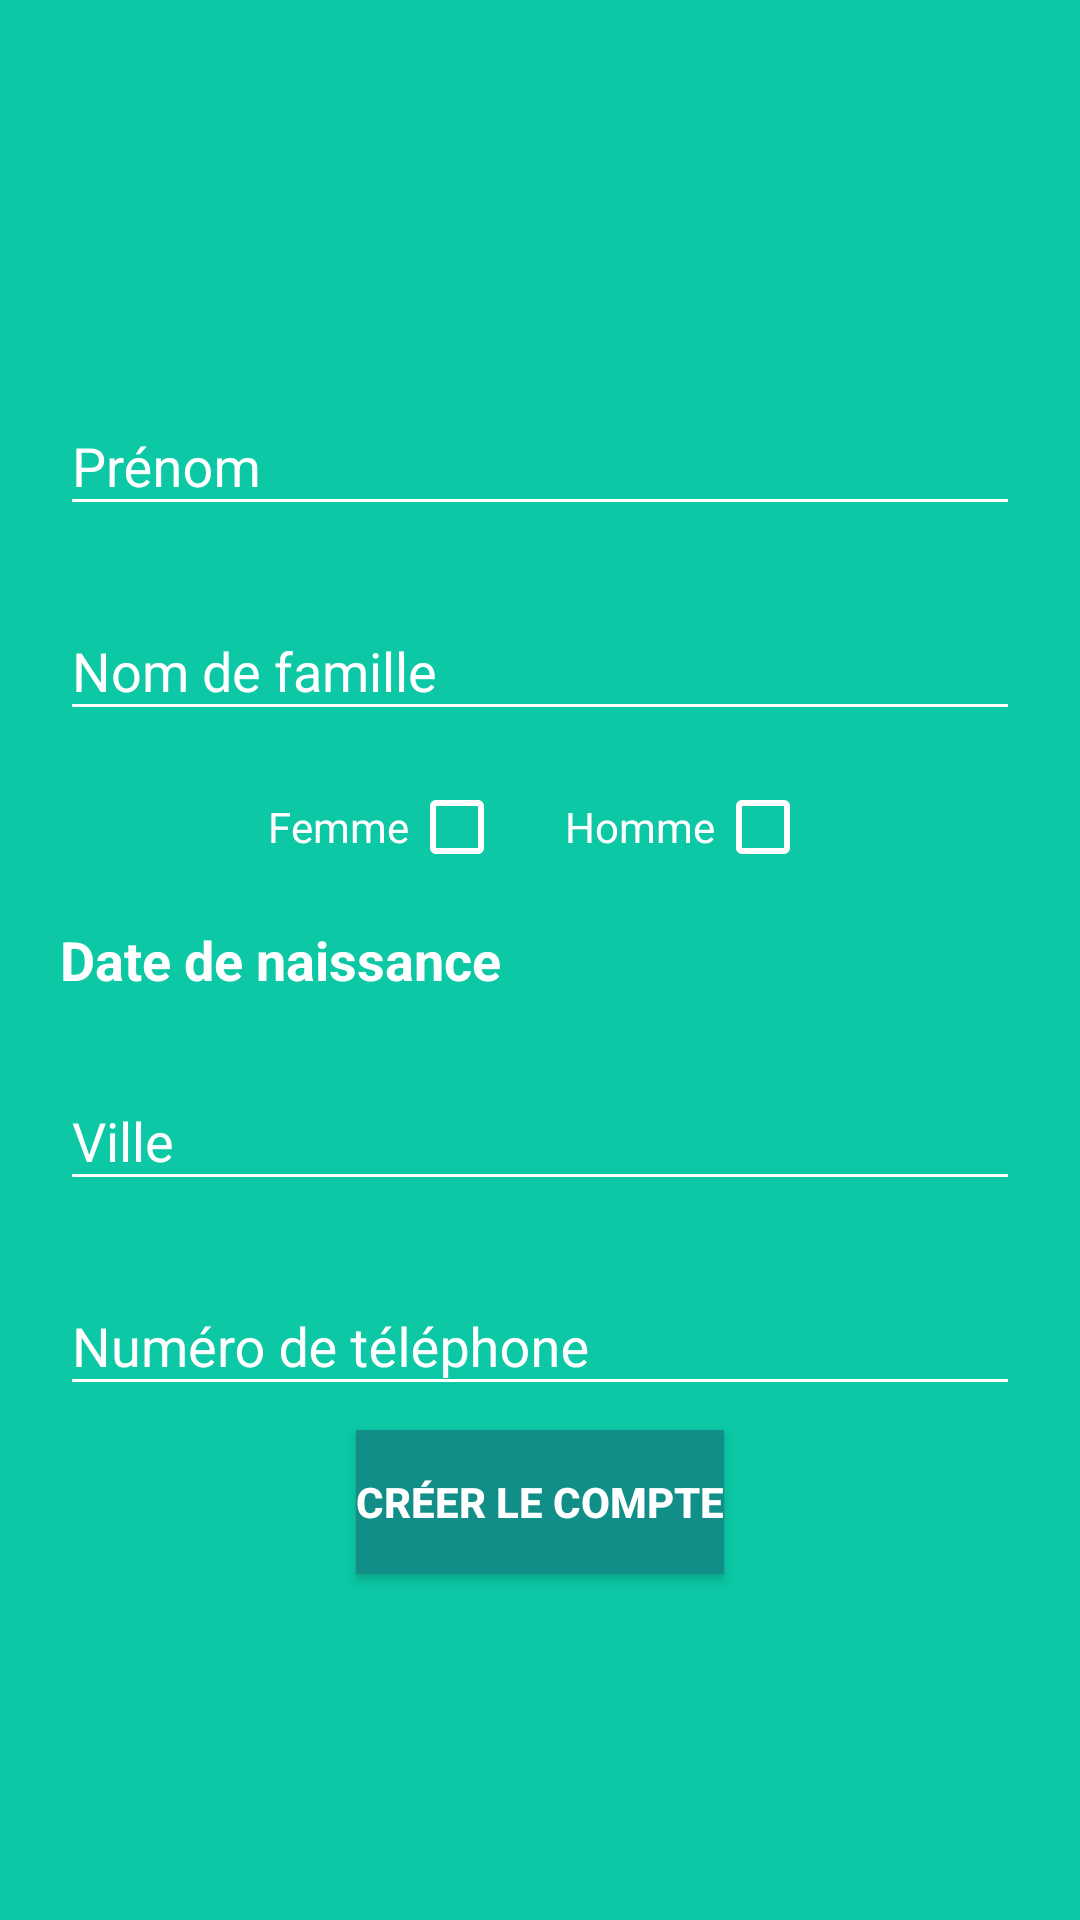

Produce the Android XML layout that renders to this screen, including the resource entries it uses.
<!-- AndroidManifest.xml: application theme AppTheme -->
<!-- res/layout/fragment_userdata.xml -->
<?xml version="1.0" encoding="utf-8"?>

<LinearLayout xmlns:android="http://schemas.android.com/apk/res/android"
    android:layout_width="match_parent"
    android:layout_height="match_parent"
    android:orientation="vertical"
    android:background="@color/colorPrimary"
    android:padding="20dp"
    android:gravity="center">

    <android.support.design.widget.TextInputLayout
        android:theme="@style/AppThemeCustom"
        android:layout_width="match_parent"
        android:layout_height="wrap_content"
        android:layout_marginTop="8dp"
        android:layout_marginBottom="8dp">
        <EditText
            android:id="@+id/firstName"
            android:focusableInTouchMode="true"
            android:layout_width="match_parent"
            android:layout_height="wrap_content"
            android:hint="@string/firstName"
            android:maxLength="60"
            android:textColor="@color/colorWhite"
            android:singleLine="true"
            android:inputType="text"
            android:nextFocusDown="@id/lastName"/>
    </android.support.design.widget.TextInputLayout>

    <android.support.design.widget.TextInputLayout
        android:theme="@style/AppThemeCustom"
        android:layout_width="match_parent"
        android:layout_height="wrap_content"
        android:layout_marginTop="8dp"
        android:layout_marginBottom="8dp">
        <EditText
            android:id="@+id/lastName"
            android:focusableInTouchMode="true"
            android:layout_width="match_parent"
            android:layout_height="wrap_content"
            android:hint="@string/lastName"
            android:textColor="@color/colorWhite"
            android:singleLine="true"
            android:inputType="text"
            android:maxLength="60"
            android:nextFocusDown="@id/birthDate"/>
    </android.support.design.widget.TextInputLayout>

    <LinearLayout
        android:layout_marginTop="8dp"
        android:layout_marginBottom="8dp"
        android:layout_width="match_parent"
        android:layout_height="wrap_content"
        android:orientation="horizontal"
        android:gravity="center">

        <TextView
            android:id="@+id/womanLabel"
            android:layout_width="wrap_content"
            android:layout_height="wrap_content"
            android:textColor="@color/colorWhite"
            android:text="@string/woman"/>

        <CheckBox
            android:theme="@style/AppThemeCustom"
            android:id="@+id/woman"
            android:layout_width="wrap_content"
            android:layout_height="wrap_content"
            android:nextFocusDown="@id/birthDate"/>

        <TextView
            android:layout_marginStart="20dp"
            android:id="@+id/manLabel"
            android:layout_width="wrap_content"
            android:layout_height="wrap_content"
            android:textColor="@color/colorWhite"
            android:text="@string/man"/>

        <CheckBox
            android:theme="@style/AppThemeCustom"
            android:id="@+id/man"
            android:layout_width="wrap_content"
            android:layout_height="wrap_content"
            android:nextFocusDown="@id/birthDate"/>

    </LinearLayout>

    <TextView
        android:id="@+id/birthDate"
        android:hint="@string/birthDate"
        android:layout_width="match_parent"
        android:layout_height="wrap_content"
        android:textColorHint="@color/colorWhite"
        android:textColor="@color/colorWhite"
        android:textSize="18sp"
        android:textStyle="bold"
        android:layout_marginTop="8dp"
        android:layout_marginBottom="8dp"/>

    <android.support.design.widget.TextInputLayout
        android:theme="@style/AppThemeCustom"
        android:layout_width="match_parent"
        android:layout_height="wrap_content"
        android:layout_marginTop="8dp"
        android:layout_marginBottom="8dp">
        <EditText
            android:id="@+id/city"
            android:textColor="@color/colorWhite"
            android:focusableInTouchMode="true"
            android:layout_width="match_parent"
            android:layout_height="wrap_content"
            android:hint="@string/city"
            android:maxLength="60"
            android:singleLine="true"
            android:inputType="text"
            android:nextFocusDown="@id/phoneNumber" />
    </android.support.design.widget.TextInputLayout>

    <android.support.design.widget.TextInputLayout
        android:theme="@style/AppThemeCustom"
        android:layout_width="match_parent"
        android:layout_height="wrap_content"
        android:layout_marginTop="8dp"
        android:layout_marginBottom="8dp">
        <EditText
            android:id="@+id/phoneNumber"
            android:textColor="@color/colorWhite"
            android:focusableInTouchMode="true"
            android:layout_width="match_parent"
            android:layout_height="wrap_content"
            android:hint="@string/phoneNumber"
            android:maxLength="10"
            android:inputType="phone"
            android:singleLine="true"
            android:nextFocusDown="@id/account_creation" />
    </android.support.design.widget.TextInputLayout>

    <Button
        android:id="@+id/account_creation"
        android:layout_width="wrap_content"
        android:layout_height="wrap_content"
        android:layout_gravity="center"
        android:text="@string/account_creation"
        android:textColor="@color/colorWhite"
        android:textStyle="bold"
        android:elevation="4dp"
        android:background="@color/colorPrimaryDark"/>

</LinearLayout>
<!-- resources referenced by this layout -->
<resources>
  <color name="colorPrimary">#0cc8a5</color>
  <color name="colorPrimaryDark">#118e87</color>
  <color name="colorWhite">#FFFFFF</color>
  <string name="account_creation">Créer le compte</string>
  <string name="birthDate">Date de naissance</string>
  <string name="city">Ville</string>
  <string name="firstName">Prénom</string>
  <string name="lastName">Nom de famille</string>
  <string name="man">Homme</string>
  <string name="phoneNumber">Numéro de téléphone</string>
  <string name="woman">Femme</string>
  <style name="AppThemeCustom" parent="Theme.AppCompat.Light.DarkActionBar">
          <item name="colorPrimary">@color/colorPrimary</item>
          <item name="colorPrimaryDark">@color/colorPrimaryDark</item>
          <item name="colorAccent">@color/colorWhite</item>
          <item name="android:colorControlNormal">@color/colorWhite</item>
          <item name="android:textColorHint">@color/colorWhite</item>
      </style>
  <style name="AppTheme" parent="Theme.AppCompat.Light.DarkActionBar">
          <item name="colorPrimary">@color/colorPrimary</item>
          <item name="colorPrimaryDark">@color/colorPrimaryDark</item>
          <item name="colorAccent">#000000</item>
      </style>
</resources>
